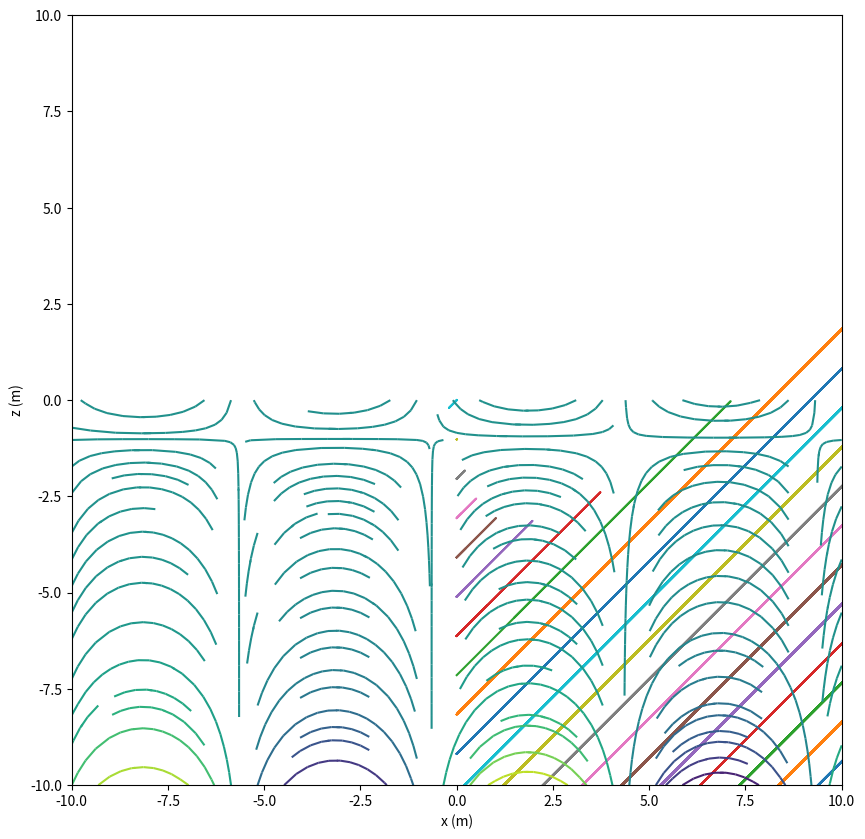

Recreate this plot in Python.

##############GENERAL
#
# --> w = np.sqrt(g*k*np.tanh(k*h))
#dxdt = (a * w * np.cosh(k*(z+h))*np.cos(k*x-w*t))/(np.sinh(h*k))
#dzdt = (a * w * np.sinh(k*(z+h))*np.sin(k*x-w*t))/(np.sinh(h*k))
#
#
#
##############DEEP WATER
#'''
#kh >> 1
#
# --> w = np.sqrt(g*k)
# --> tan(kh) ~ 1
# --> np.cosh(k*(z+h)/(np.sinh(h*k)) ~ e^kz
# --> np.sinh(k*(z+h)/(np.sinh(h*k)) ~ e^kz
#
#dxdt = a*w*np.exp(k*z)*np.cos(k*x-w*t)
#dzdt = a*w*np.exp(k*z)*np.sin(k*x-w*t)
#
#
#
#
##############SHALLOW WATER
#
#kh<<1
#
# --> w = np.sqrt(g*H*k)
# --> tan(kh) ~ 1
# --> np.cosh(k*(z+h)/(np.sinh(h*k)) ~ e^kz
# --> np.sinh(k*(z+h)/(np.sinh(h*k)) ~ e^kz
# 
#dxdt = ((a*w)/(k*h))*np.cos(k*x-w*t)
#dzdt = a*w(1+(z/h))np.sin(k*x-w*t)
#
#
#
#
#
#
#
#
import numpy as np
import matplotlib.pyplot as plt
from matplotlib import animation
from scipy.integrate import solve_ivp
plt.rcParams["figure.figsize"] = (10,10)


# %%
fig = plt.figure()
ax = plt.subplot()
depth = -10
ax.set_xlim(-10,10)
ax.set_ylim(depth,10)


Final_Time =30
                                                                  #path line starting point

a =.1                                                      #wave amplitudee
wavelength = 10 #m
h = 1   

                                                     #depth of ocean
k = (2*np.pi)/wavelength
g = 9.8
omeg = np.sqrt(g*k)


x = np.linspace(-10,10, 50) #quiver plot bounds ,how postions of arrow vectors
z = np.linspace(depth,0, 50)
X,Z = np.meshgrid(x,z)

t = np.linspace(0,Final_Time, 500)

                                                                   #path line intial starting point
# %%
def velocity(t,xy):
    x = xz0[0]                                                  #xz0 is the intial starting point of the particle. this is set as the last iteration from the for loop below
    z = xz0[1]
    dxdt = (a * omeg * np.sinh(k*(z+h))*np.sin(k*x-omeg*t))/(np.sinh(h*k))
    dzdt = (a * omeg * np.sinh(k*(z+h))*np.sin(k*x-omeg*t))/(np.sinh(h*k))
    
    
    return dxdt,dzdt

#paths for variuous hiehgts
height = np.linspace(-50,0,50)

for i in height:
    xz0 = [0,i] 
    tspan_p=[0, Final_Time] #pathline time span region
    t_eval_p = np.linspace(0,Final_Time ,500) # how many points scipy integrate will evaulte
    sol_p = solve_ivp(velocity, tspan_p, xz0, t_eval = t_eval_p)
    posx = sol_p.y[0,:]
    posz = sol_p.y[1,:]
    plt.plot(posx,posz)
    plt.show()
    

# %%
                                                                   
 #Quiver
def ufield(x,z,t):
    return (a * omeg * np.cosh(k*(z+h))*np.cos(k*x-omeg*t))/(np.sinh(h*k))

def vfield(x,z,t):
    return (a * omeg * np.sinh(k*(z+h))*np.sin(k*x-omeg*t))/(np.sinh(h*k))




def update_quiver(j, ax, fig):
    u = ufield(X,Z,t[j])
    v = vfield(X,Z,t[j])
    Q.set_UVC(u, v)
    ax.set_title('$time$ = '+ str(round(t[j],3)),fontsize = 26)
    
    return Q,

def init_quiver():
    global Q
    u = ufield(X,Z,t[0])
    v = vfield(X,Z,t[0])
    Q = ax.quiver(X, Z, u, v)
    
    return  Q,
#%%












# %%
##############Streamplot

numSL = 30
Xsl   = 1*np.ones(numSL)                                                      # Streamline starting X coordinates
Ysl   = np.linspace(0,10,numSL)                                               # Streamline starting Y coordinates
XYsl  = np.vstack((Xsl.T,Ysl.T)).T 

speed = np.sqrt(ufield(X,Z,3)*ufield(X,Z,3) + vfield(X,Z,3)*vfield(X,Z,3))

ax.streamplot(X,Z,ufield(X,Z,3),vfield(X,Z,3),color=ufield(X,Z,3), arrowstyle='-')



#solve the equations for xp and yp
#pathline

#plots the particle trajctory starting at the last position in for loop above for that looped through the height.

def init_path():
        global line2
        line2, = ax.plot(posx[0],posz[0], 'o-',markersize=10)
       
        return  line2,
    
def update(i):
       
        
        line2.set_xdata(posx[i:i+1])
        line2.set_ydata(posz[i:i+1])
        return line2,
#height
inter =100  # in milliseconds how many frames per inter


# %%

#quiv = animation.FuncAnimation(fig, update_quiver, frames = range(0,len(t)),init_func=init_quiver,interval=inter,fargs=(ax, fig),repeat =False)


path = animation.FuncAnimation(fig, update, init_func=init_path,frames=range(0,len(t)),interval=inter,repeat =True)

ax.set_xlabel("x (m)")
ax.set_ylabel("z (m)")
ax.set_aspect('equal')

plt.show()
